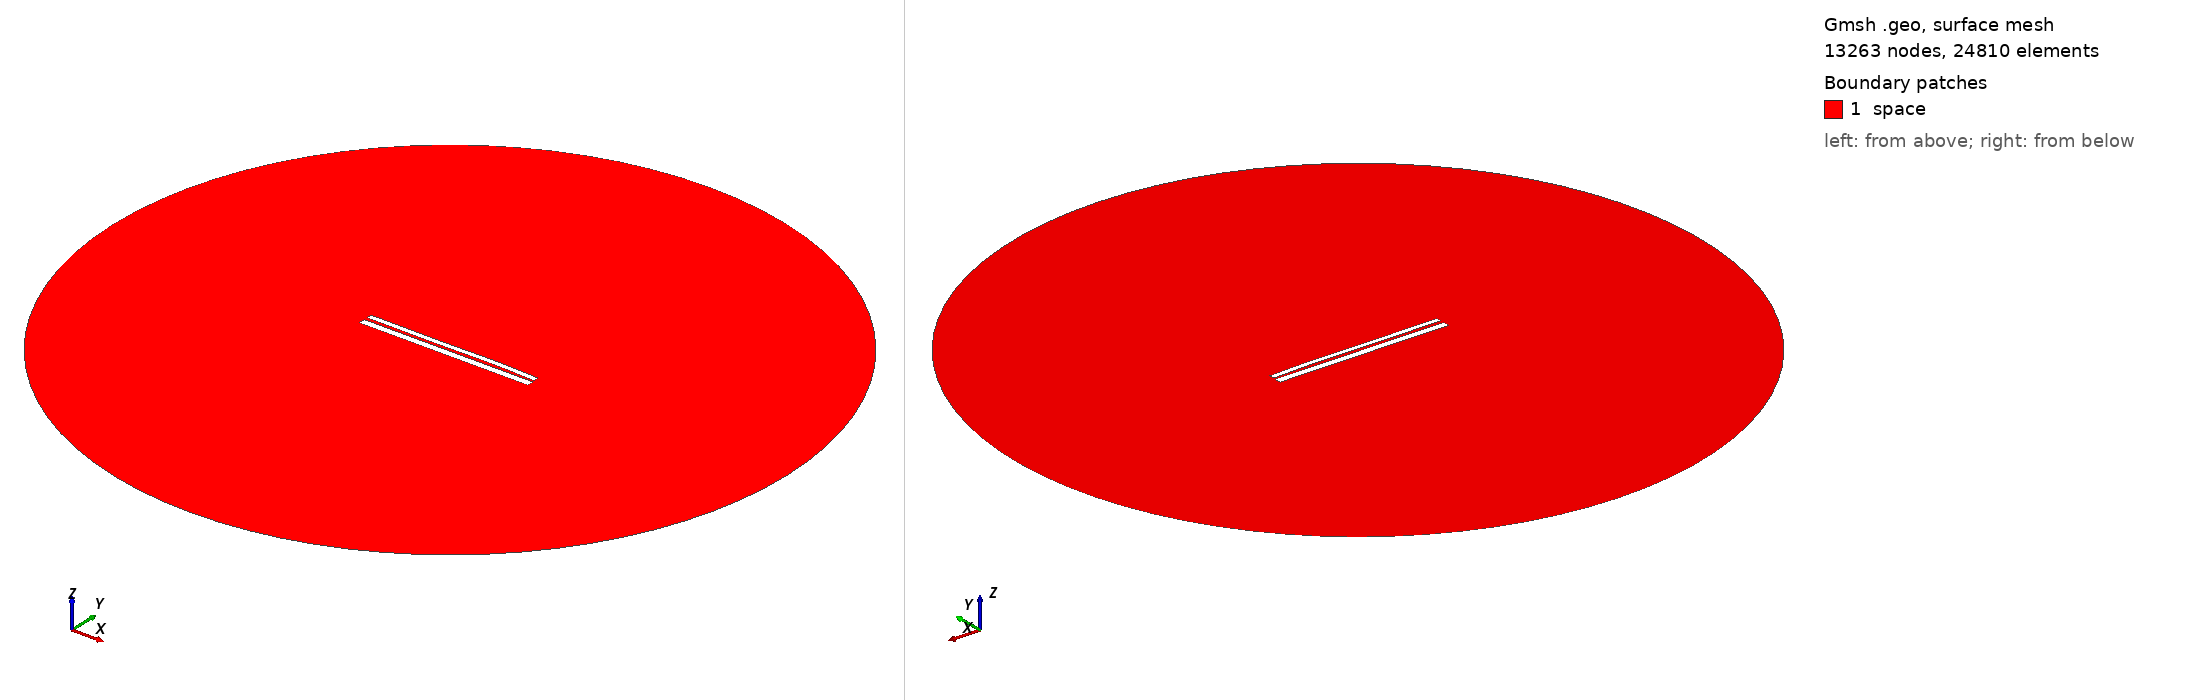

Gmsh geometry script, surface-meshed: 13263 nodes, 24810 surface elements. Boundary patches (legend numbers): 1 space. Left view from above one corner, right view from below the opposite corner. Legend entries are the model's physical surfaces. The drawing asked Gmsh for element sizes between 1% and 20% of the model's largest extent; the script's own settings can give other sizes.

=== 9454.geo (drawn) ===
//---------------------------------------
// Geometry kernel
//---------------------------------------

SetFactory("OpenCASCADE");



//---------------------------------------
// Parameters of the geometry
//---------------------------------------

// Overetch of the upper plate
overetch = 0.375;

// Distance between the plates
distance = 1.5;

// Discretization over the x axis (for the deformation)
nx = 50; 

// Length of the plate
L = 100 - overetch; 

// Number of modes
n = 4; 

// 1st mode coefficient
coeff(1) = -0.15;
beta(1) = 0.596864 * 3.1415926535 / L;

// 2nd mode coefficient
coeff(2) = 0.07499999999999998;
beta(2) = 1.49418 * 3.1415926535 / L;

// 3rd mode coefficient
coeff(3) = -0.15;
beta(3) = 2.50025 * 3.1415926535 / L;

// 4th mode coefficient
coeff(4) = 0.07499999999999998;
beta(4) = 3.49999 * 3.1415926535 / L;



//---------------------------------------
// Upper plate (deformed rectangle)
//---------------------------------------

// Coordiantes of the upper plate
xmin = -50;
xmax = 50 - overetch;

// Height of the upper plate
yheight = 4 - 2 * overetch;

// Indexes of the points
UpperID[] = {};
LowerID[] = {};
LeftID[] = {};
RightID[] = {};

// Point index
p = 1;

// Horizontal edges
For i In {1:nx}
    x = xmin + (i-1)*(xmax - xmin)/(nx-1);

    y_bottom = distance / 2 + overetch;
    For j In {1:n}
        C = (Cosh(beta(j)*L) + Cos(beta(j)*L)) / (Sinh(beta(j)*L) + Sin(beta(j)*L));
        y_bottom  = y_bottom + coeff(j) * (Cosh(beta(j)*(x+50)) - Cos(beta(j)*(x+50)) - C * (Sinh(beta(j)*(x+50)) - Sin(beta(j)*(x+50))));
    EndFor

    y_top = y_bottom + yheight;

    Point(p) = {x, y_top, 0, 1.0};
    UpperID[i] = p;
    p = p + 1;

    Point(p) = {x, y_bottom, 0, 1.0};
    LowerID[i] = p;
    p = p + 1;
EndFor

// Create point lists
UpperPts[] = {}; LowerPts[] = {};
For i In {1:nx}
  UpperPts[] += {UpperID[i]};
  LowerPts[] += {LowerID[i]};
EndFor

// Build splines
Spline(1) = {UpperPts[]};
Spline(2) = {LowerPts[]};
Line(3) = {LowerPts[nx-1], UpperPts[nx-1]};
Line(4) = {LowerPts[0], UpperPts[0]};

// Build the plane surface
Curve Loop(1) = {2, 3, -1, -4};
Plane Surface(1) = {1};



//---------------------------------------
// Lower plate (rectangle)
//---------------------------------------

// Vertices
Point(1001) = {-50, -1, 0, 1.0};
Point(1002) = { 50, -1, 0, 1.0};
Point(1003) = { 50,  -5, 0, 1.0};
Point(1004) = {-50,  -5, 0, 1.0};

// Edges
Line(5) = {1001, 1002};
Line(6) = {1002, 1003};
Line(7) = {1003, 1004};
Line(8) = {1004, 1001};

// Plane surface
Line Loop(2) = {5, 6, 7, 8};
Plane Surface(2) = {2}; 



//---------------------------------------
// Outer (fictious) boundary
//---------------------------------------

// Points
Point(1005) = {0, 0, 0};       // Center
Point(1006) = {200, 0, 0};     // Start point
Point(1007) = {0, 200, 0};     // 90 degrees
Point(1008) = {-200, 0, 0};    // 180 degrees
Point(1009) = {0, -200, 0};    // 270 degrees

// Circle arcs (each needs start, center, end)
Circle(9) = {1006, 1005, 1007};
Circle(10) = {1007, 1005, 1008};
Circle(11) = {1008, 1005, 1009};
Circle(12) = {1009, 1005, 1006};

// Plane surface for the entire domain
Curve Loop(3) = {9, 10, 11, 12};
Surface(3) = {3};

// Subtract the plates from the whole domain to obtain the actual domain where we want to solve the equations
BooleanDifference{ Surface{3}; Delete; }{ Surface{1}; Surface{2}; Delete; }




//---------------------------------------
// Transfinite Lines/Curves
//---------------------------------------

// Set the number of points on the boundaries
r = 7;

// Plates
Transfinite Curve {1, 2} = 50*r Using Progression 1;
Transfinite Curve {3, 4} = 2*r Using Progression 1;
Transfinite Line {5, 7} = 50*r Using Progression 1;
Transfinite Line {6, 8} = 2*r Using Progression 1;

// Outer boundary
Transfinite Line {9, 10, 11, 12} = 20 Using Progression 1;



//---------------------------------------
// Physical groups
//---------------------------------------                

// Physical curves (boundaries)
Physical Line("force_segment", 10) = {2};
Physical Line("upper_plate", 11) = {1, 3, 4};
Physical Line("lower_plate", 12) = {5, 6, 7, 8};
Physical Line("boundary", 20) = {9, 10, 11, 12};

// Physical Surfaces
Physical Surface("space", 30) = {3};



//---------------------------------------
// 6. Generate the Mesh
//---------------------------------------

// 2D mesh generation
Mesh 2;
